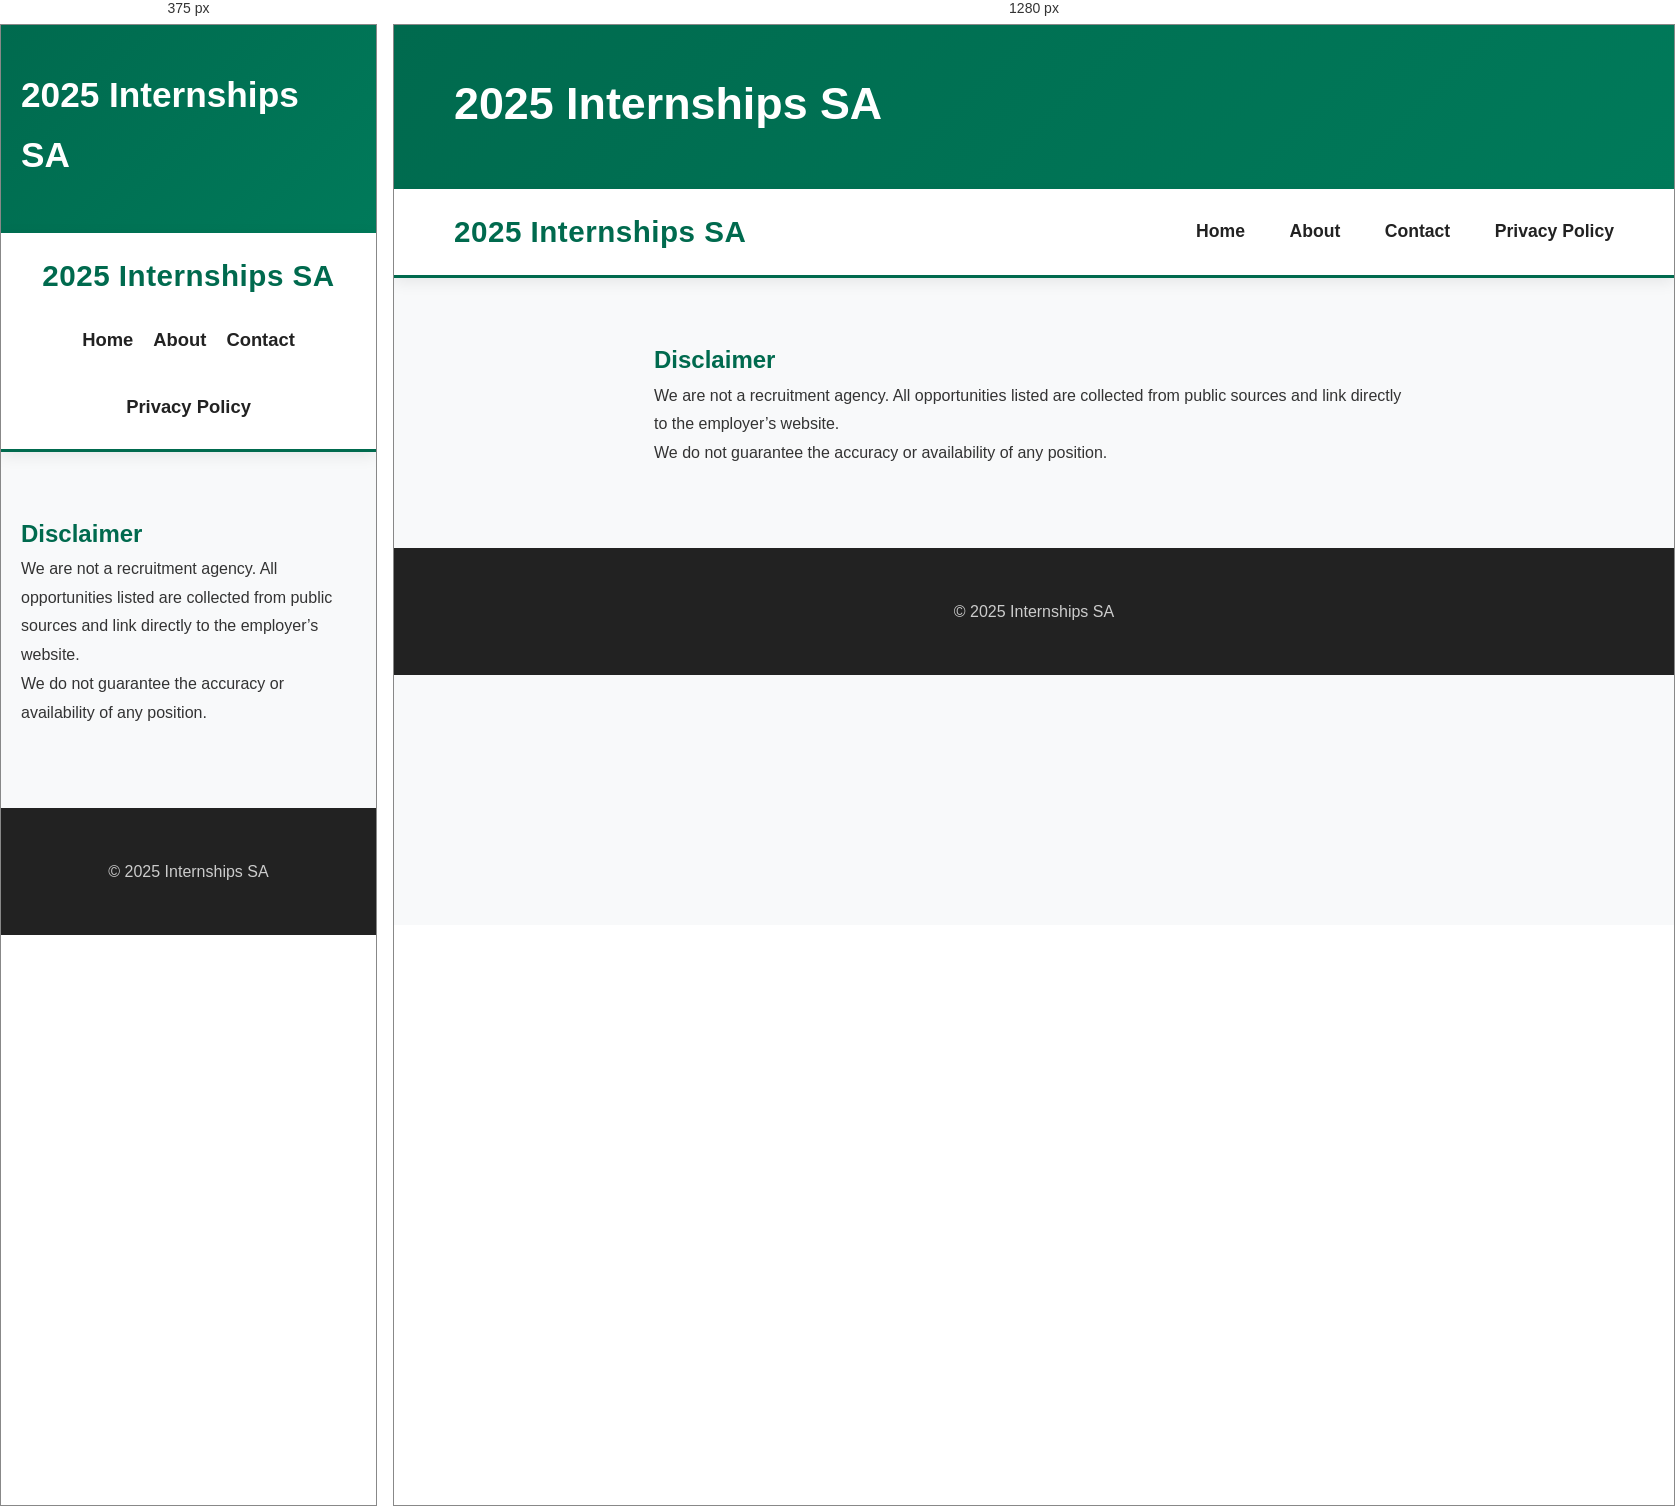
Rendered at 375 px and 1280 px, left to right.

<!-- file: disclaimer.html -->
<!DOCTYPE html><html lang="en"><head><meta charset="UTF-8"><meta name="viewport" content="width=device-width, initial-scale=1.0">
<title>Disclaimer - 2025 Internships SA</title><link href="https://fonts.googleapis.com/css2?family=Poppins:wght@400;500;600;700&display=swap" rel="stylesheet">
<link rel="stylesheet" href="style.css"></head><body>
<header class="top-header"><div class="container"><div class="logo-title"><h1>2025 Internships SA</h1></div></div></header>
<nav class="main-nav">
    <div class="container">
        <a href="index.html" class="nav-logo">2025 Internships SA</a>
        <div class="nav-links">
            <a href="index.html">Home</a>
            <a href="about.html">About</a>
            <a href="contact.html">Contact</a>
            <a href="privacy.html">Privacy Policy</a>
        </div>
    </div>
</nav>

<div class="container" style="margin:60px auto; max-width:800px; line-height:1.8;">
<h2 style="color:#006a4e;">Disclaimer</h2>
<p>We are not a recruitment agency. All opportunities listed are collected from public sources and link directly to the employer’s website.</p>
<p>We do not guarantee the accuracy or availability of any position.</p>
</div>
<footer><div class="container"><p>© 2025 Internships SA</p></div></footer>
</body></html>

/* @media block from style.css */
@media (max-width: 768px) {
    .hero-banner {
        height: 300px;
    }

    .hero-overlay h1 {
        font-size: 2.2rem;
    }

    .hero-overlay p {
        font-size: 1.1rem;
    }

    .logo-title h1 {
        font-size: 2.2rem;
    }

    .internships-grid {
        grid-template-columns: 1fr;
    }

    .main-nav .container {
        flex-direction: column;
        gap: 15px;
    }

    .nav-links {
        display: flex;
        flex-wrap: wrap;
        justify-content: center;
        gap: 20px;
    }

    .nav-links a {
        margin: 0;
        font-size: 1.15rem;
    }
}